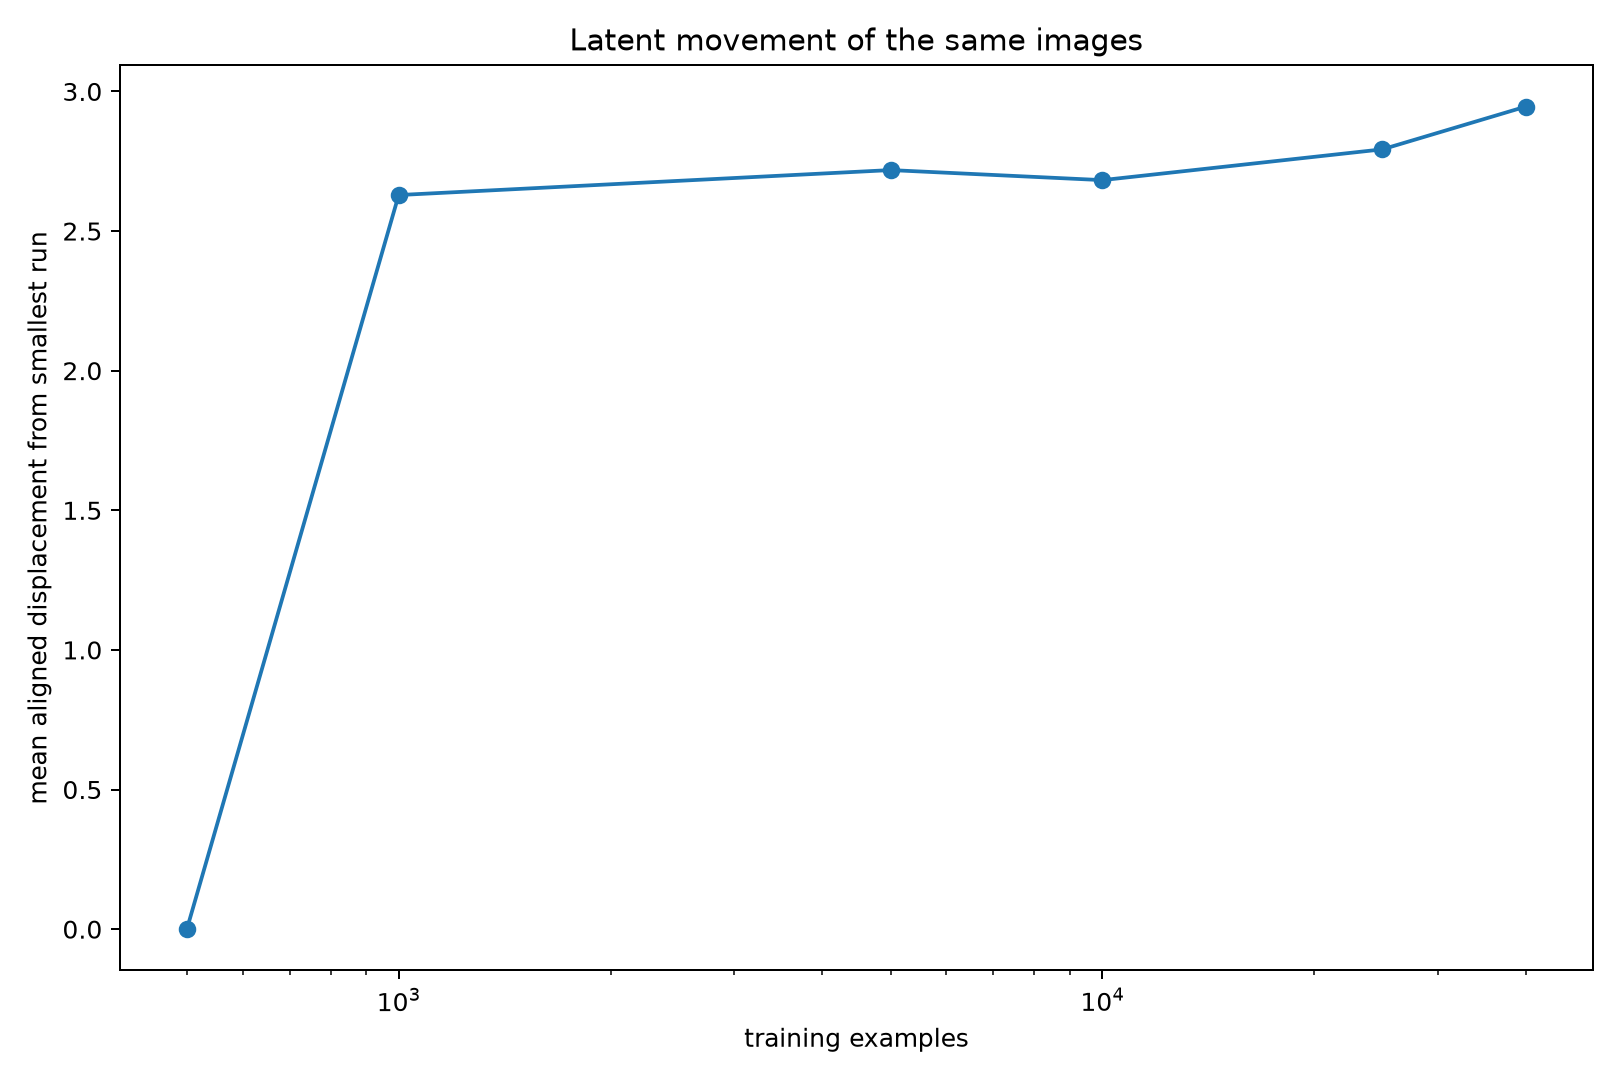

The table this chart was drawn from, first rows:
training_size, mean, median, p95
500, 0.0, 0.0, 0.0
1000, 2.629, 2.587, 3.395
5000, 2.718, 2.619, 4.817
10000, 2.682, 2.697, 3.466
25000, 2.793, 2.665, 4.643
40000, 2.946, 2.757, 5.467
